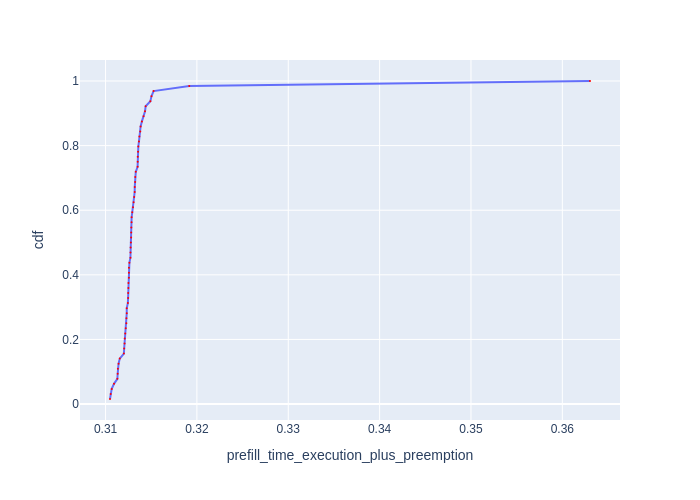

Data behind this chart, as committed beside it:
Request Id, prefill_time_execution_plus_preemption, cdf
0_20, 0.3105, 0.01562
0_21, 0.3106, 0.03125
0_14, 0.3107, 0.04688
0_19, 0.3109, 0.0625
0_4, 0.3113, 0.07812
0_6, 0.3113, 0.09375
0_12, 0.3113, 0.1094
0_10, 0.3114, 0.125
0_3, 0.3116, 0.1406
0_34, 0.312, 0.1562
0_5, 0.312, 0.1719
0_25, 0.3121, 0.1875
0_17, 0.3121, 0.2031
0_9, 0.3122, 0.2188
0_7, 0.3122, 0.2344
0_63, 0.3123, 0.25
0_62, 0.3123, 0.2656
0_43, 0.3123, 0.2812
0_16, 0.3123, 0.2969
0_8, 0.3124, 0.3125
0_41, 0.3125, 0.3281
0_13, 0.3125, 0.3438
0_45, 0.3125, 0.3594
0_61, 0.3125, 0.375
0_26, 0.3126, 0.3906
0_18, 0.3126, 0.4062
0_40, 0.3126, 0.4219
0_32, 0.3126, 0.4375
0_24, 0.3127, 0.4531
0_60, 0.3127, 0.4688
0_11, 0.3127, 0.4844
0_42, 0.3128, 0.5
0_35, 0.3128, 0.5156
0_33, 0.3128, 0.5312
0_59, 0.3128, 0.5469
0_23, 0.3129, 0.5625
0_27, 0.3129, 0.5781
0_54, 0.3129, 0.5938
0_48, 0.313, 0.6094
0_46, 0.3131, 0.625
0_37, 0.3131, 0.6406
0_31, 0.3132, 0.6562
0_2, 0.3132, 0.6719
0_53, 0.3132, 0.6875
0_47, 0.3133, 0.7031
0_28, 0.3133, 0.7188
0_29, 0.3135, 0.7344
0_39, 0.3135, 0.75
0_30, 0.3135, 0.7656
0_38, 0.3136, 0.7812
0_50, 0.3136, 0.7969
0_51, 0.3137, 0.8125
0_36, 0.3137, 0.8281
0_55, 0.3138, 0.8438
0_52, 0.3138, 0.8594
0_58, 0.314, 0.875
0_49, 0.3142, 0.8906
0_56, 0.3143, 0.9062
0_57, 0.3144, 0.9219
0_22, 0.3149, 0.9375
... 4 more rows
